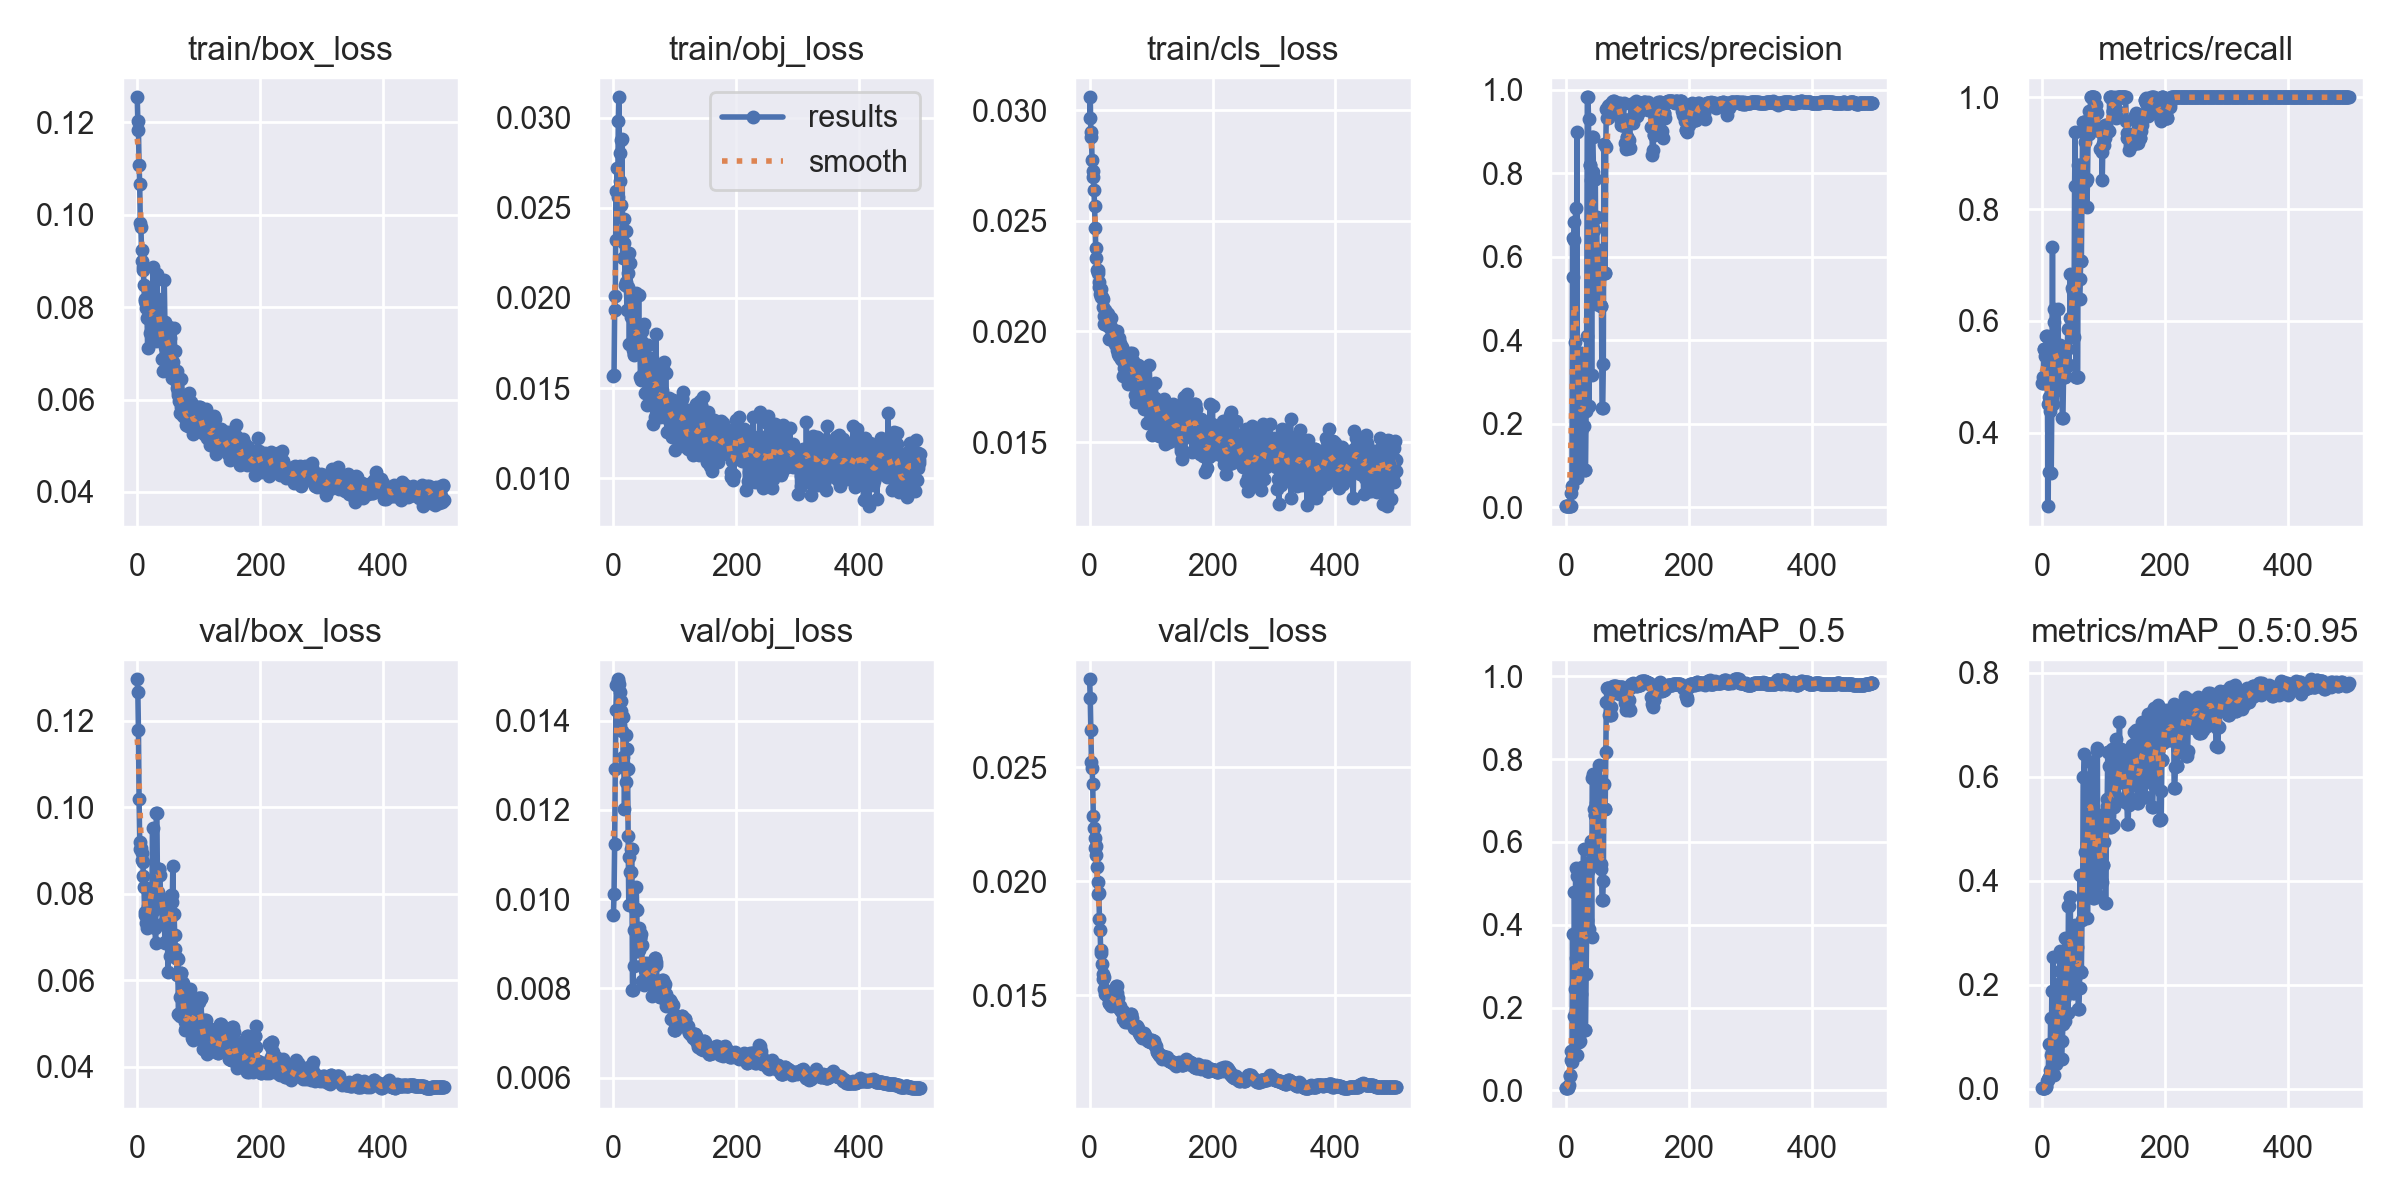

Values plotted in this chart, from the file beside it:
epoch, train/box_loss, train/obj_loss, train/cls_loss, metrics/precision, metrics/recall, metrics/mAP_0.5, metrics/mAP_0.5:0.95, val/box_loss, val/obj_loss, val/cls_loss, x/lr0, x/lr1, x/lr2
0, 0.1254, 0.01566, 0.02962, 0.003242, 0.4878, 0.005524, 0.0009119, 0.1296, 0.009651, 0.02887, 0.0982, 0.0002, 0.0002
1, 0.1203, 0.01572, 0.03058, 0.003173, 0.4878, 0.005233, 0.0008594, 0.1266, 0.01012, 0.02804, 0.0955, 0.000499, 0.000499
2, 0.1183, 0.01933, 0.02899, 0.003195, 0.5, 0.005495, 0.0008134, 0.1178, 0.01123, 0.02665, 0.0928, 0.0007968, 0.0007968
3, 0.1108, 0.0201, 0.02878, 0.003469, 0.5488, 0.005445, 0.0007612, 0.1018, 0.01291, 0.02522, 0.09009, 0.001094, 0.001094
4, 0.1066, 0.02594, 0.02773, 0.003355, 0.5488, 0.008352, 0.00135, 0.09187, 0.01422, 0.02496, 0.08739, 0.001389, 0.001389
5, 0.09825, 0.0232, 0.02726, 0.003237, 0.5366, 0.01253, 0.001991, 0.09038, 0.01479, 0.02425, 0.08468, 0.001683, 0.001683
6, 0.09732, 0.0272, 0.02696, 0.00325, 0.5366, 0.03379, 0.003958, 0.0905, 0.0148, 0.02288, 0.08198, 0.001976, 0.001976
7, 0.0923, 0.02561, 0.0264, 0.003509, 0.5732, 0.03717, 0.004721, 0.08949, 0.01492, 0.02233, 0.07927, 0.002268, 0.002268
8, 0.08997, 0.02979, 0.02568, 0.003517, 0.5732, 0.07425, 0.0141, 0.08782, 0.01488, 0.02188, 0.07656, 0.002559, 0.002559
9, 0.08874, 0.03112, 0.02467, 0.03472, 0.4512, 0.09399, 0.0189, 0.08738, 0.01482, 0.02145, 0.07385, 0.002848, 0.002848
10, 0.088, 0.02646, 0.02378, 0.05161, 0.2683, 0.06877, 0.01732, 0.08419, 0.01389, 0.02115, 0.07114, 0.003137, 0.003137
11, 0.08488, 0.02804, 0.02331, 0.6444, 0.4634, 0.3772, 0.08483, 0.08157, 0.01463, 0.02157, 0.06842, 0.003424, 0.003424
12, 0.0813, 0.02878, 0.02278, 0.5528, 0.3293, 0.08529, 0.0213, 0.07578, 0.01421, 0.02065, 0.06571, 0.00371, 0.00371
13, 0.08166, 0.02515, 0.02262, 0.6412, 0.439, 0.1785, 0.0365, 0.07508, 0.01445, 0.01998, 0.06299, 0.003994, 0.003994
14, 0.07986, 0.0288, 0.02277, 0.6825, 0.4878, 0.4793, 0.136, 0.07332, 0.01376, 0.01945, 0.06028, 0.004278, 0.004278
15, 0.08069, 0.02223, 0.02222, 0.3974, 0.3271, 0.2443, 0.06444, 0.07491, 0.01409, 0.01949, 0.05756, 0.00456, 0.00456
16, 0.07775, 0.02369, 0.02202, 0.7178, 0.4634, 0.5374, 0.1877, 0.07208, 0.01319, 0.01834, 0.05484, 0.004842, 0.004842
17, 0.07107, 0.0244, 0.0217, 0.1807, 0.7317, 0.3188, 0.07005, 0.07434, 0.01299, 0.01787, 0.05212, 0.005122, 0.005122
18, 0.08374, 0.02305, 0.02193, 0.8985, 0.4512, 0.5171, 0.2526, 0.0771, 0.01202, 0.01698, 0.0494, 0.0054, 0.0054
19, 0.07802, 0.02071, 0.02155, 0.07174, 0.622, 0.08576, 0.02557, 0.07301, 0.01294, 0.01683, 0.04668, 0.005678, 0.005678
20, 0.0803, 0.02372, 0.02156, 0.1451, 0.5976, 0.1727, 0.05508, 0.0739, 0.01368, 0.01638, 0.04395, 0.005954, 0.005954
21, 0.07448, 0.02091, 0.02147, 0.3518, 0.5306, 0.366, 0.132, 0.07861, 0.01262, 0.01594, 0.04123, 0.00623, 0.00623
22, 0.07872, 0.01933, 0.0211, 0.08843, 0.5, 0.1163, 0.05021, 0.08011, 0.01336, 0.0157, 0.0385, 0.006504, 0.006504
23, 0.08069, 0.02062, 0.02067, 0.1011, 0.5244, 0.1197, 0.04744, 0.08118, 0.01291, 0.01581, 0.03578, 0.006777, 0.006777
24, 0.07738, 0.02139, 0.02033, 0.37, 0.5366, 0.374, 0.1071, 0.08139, 0.01142, 0.01526, 0.03305, 0.007048, 0.007048
25, 0.0752, 0.0225, 0.02096, 0.1836, 0.4756, 0.2328, 0.1114, 0.09514, 0.009861, 0.01503, 0.03032, 0.007319, 0.007319
26, 0.08861, 0.01742, 0.02045, 0.2909, 0.622, 0.4086, 0.1868, 0.07696, 0.01095, 0.01504, 0.02759, 0.007588, 0.007588
27, 0.07833, 0.02194, 0.02062, 0.2537, 0.5, 0.5387, 0.2018, 0.07613, 0.01061, 0.0151, 0.02486, 0.007856, 0.007856
28, 0.07875, 0.01892, 0.02028, 0.2537, 0.5, 0.5387, 0.2018, 0.07613, 0.01061, 0.0151, 0.02212, 0.008123, 0.008123
29, 0.0767, 0.01954, 0.02081, 0.2825, 0.5267, 0.5819, 0.2644, 0.07196, 0.01113, 0.01508, 0.01939, 0.008389, 0.008389
30, 0.07276, 0.01929, 0.02076, 0.1954, 0.5574, 0.4101, 0.2262, 0.0685, 0.01111, 0.0149, 0.01665, 0.008653, 0.008653
31, 0.07302, 0.01973, 0.02019, 0.08866, 0.5244, 0.1454, 0.05669, 0.09856, 0.007975, 0.01465, 0.01392, 0.008917, 0.008917
32, 0.08714, 0.0171, 0.01965, 0.08866, 0.5244, 0.1454, 0.05669, 0.09856, 0.007975, 0.01465, 0.01118, 0.009179, 0.009179
33, 0.08174, 0.01683, 0.01963, 0.2319, 0.4268, 0.2801, 0.0914, 0.08041, 0.00932, 0.01462, 0.009347, 0.009347, 0.009347
34, 0.07967, 0.01692, 0.02059, 0.4097, 0.4268, 0.4115, 0.1245, 0.08572, 0.008503, 0.01452, 0.009347, 0.009347, 0.009347
35, 0.08072, 0.01756, 0.02019, 0.9823, 0.5, 0.5287, 0.1714, 0.08579, 0.009789, 0.01463, 0.009327, 0.009327, 0.009327
36, 0.07614, 0.0183, 0.01995, 0.9823, 0.5, 0.5287, 0.1714, 0.08579, 0.009789, 0.01463, 0.009307, 0.009307, 0.009307
37, 0.07685, 0.02027, 0.01973, 0.9294, 0.5, 0.5516, 0.2895, 0.08443, 0.01026, 0.01476, 0.009287, 0.009287, 0.009287
38, 0.07592, 0.018, 0.01983, 0.2421, 0.5018, 0.3899, 0.1295, 0.07886, 0.009751, 0.01495, 0.009267, 0.009267, 0.009267
39, 0.0733, 0.01771, 0.0199, 0.8193, 0.5488, 0.5869, 0.2136, 0.07866, 0.008836, 0.0148, 0.009248, 0.009248, 0.009248
40, 0.07256, 0.01695, 0.01969, 0.8193, 0.5488, 0.5869, 0.2136, 0.07866, 0.008836, 0.0148, 0.009228, 0.009228, 0.009228
41, 0.06876, 0.02014, 0.02003, 0.7846, 0.5488, 0.6028, 0.2612, 0.07296, 0.008858, 0.01502, 0.009208, 0.009208, 0.009208
42, 0.06607, 0.01726, 0.01941, 0.3173, 0.5854, 0.3716, 0.1449, 0.07744, 0.009344, 0.01517, 0.009188, 0.009188, 0.009188
43, 0.06904, 0.01759, 0.01942, 0.8865, 0.5208, 0.7536, 0.3521, 0.07792, 0.009137, 0.01541, 0.009168, 0.009168, 0.009168
44, 0.08585, 0.01559, 0.02002, 0.8865, 0.5208, 0.7536, 0.3521, 0.07792, 0.009137, 0.01541, 0.009149, 0.009149, 0.009149
45, 0.0768, 0.01543, 0.01916, 0.8044, 0.6041, 0.7646, 0.3683, 0.06864, 0.00922, 0.01507, 0.009129, 0.009129, 0.009129
46, 0.07135, 0.01756, 0.01899, 0.6648, 0.6829, 0.6807, 0.3678, 0.06879, 0.008976, 0.01488, 0.009109, 0.009109, 0.009109
47, 0.06946, 0.01815, 0.01891, 0.7864, 0.6043, 0.6643, 0.1883, 0.07737, 0.008177, 0.01444, 0.009089, 0.009089, 0.009089
48, 0.0748, 0.01706, 0.01968, 0.7864, 0.6043, 0.6643, 0.1883, 0.07737, 0.008177, 0.01444, 0.009069, 0.009069, 0.009069
49, 0.07118, 0.01591, 0.01904, 0.4873, 0.6585, 0.6934, 0.2689, 0.07424, 0.008079, 0.01439, 0.00905, 0.00905, 0.00905
50, 0.07146, 0.01856, 0.01949, 0.6957, 0.6535, 0.7526, 0.2938, 0.06181, 0.008578, 0.01452, 0.00903, 0.00903, 0.00903
51, 0.07065, 0.01649, 0.01874, 0.5246, 0.5715, 0.5491, 0.1831, 0.07628, 0.008412, 0.01429, 0.00901, 0.00901, 0.00901
52, 0.07573, 0.01473, 0.0193, 0.5246, 0.5715, 0.5491, 0.1831, 0.07628, 0.008412, 0.01429, 0.00899, 0.00899, 0.00899
53, 0.07322, 0.01638, 0.0187, 0.6088, 0.8415, 0.6763, 0.1993, 0.07409, 0.008226, 0.01426, 0.00897, 0.00897, 0.00897
54, 0.06978, 0.0166, 0.01882, 0.6173, 0.9387, 0.7867, 0.3148, 0.06548, 0.008571, 0.0143, 0.008951, 0.008951, 0.008951
55, 0.06699, 0.01405, 0.018, 0.4852, 0.5, 0.5388, 0.2835, 0.07967, 0.008227, 0.01393, 0.008931, 0.008931, 0.008931
56, 0.06459, 0.01737, 0.01835, 0.4852, 0.5, 0.5388, 0.2835, 0.07967, 0.008227, 0.01393, 0.008911, 0.008911, 0.008911
57, 0.06823, 0.01552, 0.01839, 0.4823, 0.5, 0.5477, 0.273, 0.07811, 0.00827, 0.01382, 0.008891, 0.008891, 0.008891
58, 0.06816, 0.0157, 0.01874, 0.4824, 0.5, 0.5358, 0.2296, 0.08646, 0.008323, 0.01384, 0.008871, 0.008871, 0.008871
59, 0.07067, 0.01538, 0.01842, 0.2372, 0.878, 0.4601, 0.1538, 0.07529, 0.008343, 0.01389, 0.008852, 0.008852, 0.008852
... 440 more rows
